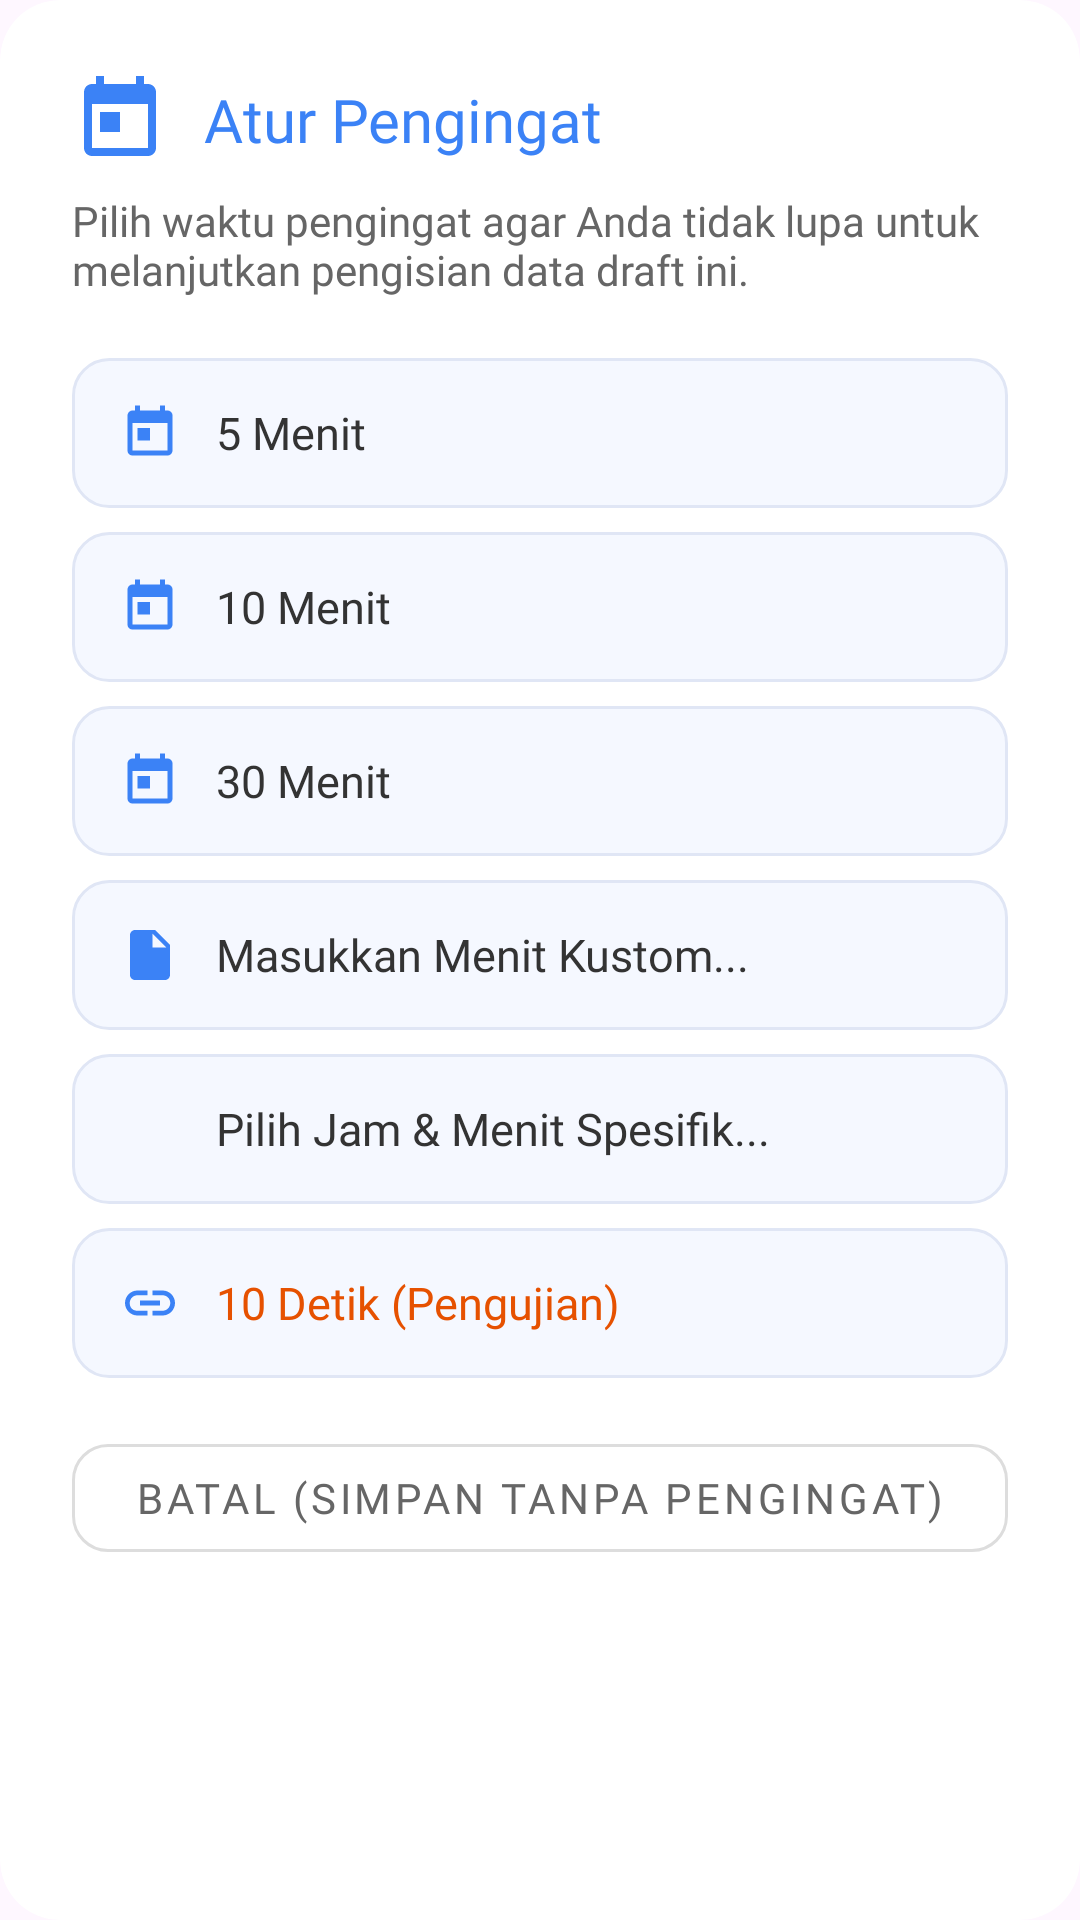

This screen was rendered from an Android layout file. Write that file and the resources it references.
<!-- AndroidManifest.xml: application theme Theme.NeyzaInsight -->
<!-- res/layout/dialog_atur_reminder.xml -->
<?xml version="1.0" encoding="utf-8"?>
<com.google.android.material.card.MaterialCardView
    xmlns:android="http://schemas.android.com/apk/res/android"
    xmlns:app="http://schemas.android.com/apk/res-auto"
    android:layout_width="match_parent"
    android:layout_height="wrap_content"
    app:cardCornerRadius="20dp"
    app:cardElevation="0dp"
    app:strokeWidth="0dp"
    app:cardBackgroundColor="@android:color/white">

    <LinearLayout
        android:layout_width="match_parent"
        android:layout_height="wrap_content"
        android:orientation="vertical"
        android:padding="24dp">

        
        <LinearLayout
            android:layout_width="match_parent"
            android:layout_height="wrap_content"
            android:orientation="horizontal"
            android:gravity="center_vertical"
            android:layout_marginBottom="8dp">

            <ImageView
                android:layout_width="32dp"
                android:layout_height="32dp"
                android:src="@drawable/ic_calendar"
                app:tint="@color/scholar_blue"
                android:layout_marginEnd="12dp"/>

            <TextView
                android:layout_width="wrap_content"
                android:layout_height="wrap_content"
                android:text="Atur Pengingat"
                android:textColor="@color/scholar_blue"
                android:fontFamily="@font/urbanist_bold"
                android:textSize="20sp"/>
        </LinearLayout>

        <TextView
            android:layout_width="match_parent"
            android:layout_height="wrap_content"
            android:text="Pilih waktu pengingat agar Anda tidak lupa untuk melanjutkan pengisian data draft ini."
            android:textColor="#666666"
            android:fontFamily="@font/urbanist_medium"
            android:textSize="14sp"
            android:layout_marginBottom="20dp"/>

        
        <LinearLayout
            android:layout_width="match_parent"
            android:layout_height="wrap_content"
            android:orientation="vertical">

            
            <LinearLayout
                android:id="@+id/btnOpt5Min"
                android:layout_width="match_parent"
                android:layout_height="50dp"
                android:orientation="horizontal"
                android:gravity="center_vertical"
                android:background="@drawable/bg_dialog_option"
                android:clickable="true"
                android:focusable="true"
                android:paddingHorizontal="16dp"
                android:layout_marginBottom="8dp">

                <ImageView
                    android:layout_width="20dp"
                    android:layout_height="20dp"
                    android:src="@drawable/ic_calendar"
                    app:tint="@color/scholar_blue"
                    android:layout_marginEnd="12dp"/>

                <TextView
                    android:layout_width="0dp"
                    android:layout_height="wrap_content"
                    android:layout_weight="1"
                    android:text="5 Menit"
                    android:textColor="#333333"
                    android:fontFamily="@font/urbanist_semibold"
                    android:textSize="15sp"/>
            </LinearLayout>

            
            <LinearLayout
                android:id="@+id/btnOpt10Min"
                android:layout_width="match_parent"
                android:layout_height="50dp"
                android:orientation="horizontal"
                android:gravity="center_vertical"
                android:background="@drawable/bg_dialog_option"
                android:clickable="true"
                android:focusable="true"
                android:paddingHorizontal="16dp"
                android:layout_marginBottom="8dp">

                <ImageView
                    android:layout_width="20dp"
                    android:layout_height="20dp"
                    android:src="@drawable/ic_calendar"
                    app:tint="@color/scholar_blue"
                    android:layout_marginEnd="12dp"/>

                <TextView
                    android:layout_width="0dp"
                    android:layout_height="wrap_content"
                    android:layout_weight="1"
                    android:text="10 Menit"
                    android:textColor="#333333"
                    android:fontFamily="@font/urbanist_semibold"
                    android:textSize="15sp"/>
            </LinearLayout>

            
            <LinearLayout
                android:id="@+id/btnOpt30Min"
                android:layout_width="match_parent"
                android:layout_height="50dp"
                android:orientation="horizontal"
                android:gravity="center_vertical"
                android:background="@drawable/bg_dialog_option"
                android:clickable="true"
                android:focusable="true"
                android:paddingHorizontal="16dp"
                android:layout_marginBottom="8dp">

                <ImageView
                    android:layout_width="20dp"
                    android:layout_height="20dp"
                    android:src="@drawable/ic_calendar"
                    app:tint="@color/scholar_blue"
                    android:layout_marginEnd="12dp"/>

                <TextView
                    android:layout_width="0dp"
                    android:layout_height="wrap_content"
                    android:layout_weight="1"
                    android:text="30 Menit"
                    android:textColor="#333333"
                    android:fontFamily="@font/urbanist_semibold"
                    android:textSize="15sp"/>
            </LinearLayout>

            
            <LinearLayout
                android:id="@+id/btnOptCustomMin"
                android:layout_width="match_parent"
                android:layout_height="50dp"
                android:orientation="horizontal"
                android:gravity="center_vertical"
                android:background="@drawable/bg_dialog_option"
                android:clickable="true"
                android:focusable="true"
                android:paddingHorizontal="16dp"
                android:layout_marginBottom="8dp">

                <ImageView
                    android:layout_width="20dp"
                    android:layout_height="20dp"
                    android:src="@drawable/ic_document"
                    app:tint="@color/scholar_blue"
                    android:layout_marginEnd="12dp"/>

                <TextView
                    android:layout_width="0dp"
                    android:layout_height="wrap_content"
                    android:layout_weight="1"
                    android:text="Masukkan Menit Kustom..."
                    android:textColor="#333333"
                    android:fontFamily="@font/urbanist_semibold"
                    android:textSize="15sp"/>
            </LinearLayout>

            
            <LinearLayout
                android:id="@+id/btnOptSpecificTime"
                android:layout_width="match_parent"
                android:layout_height="50dp"
                android:orientation="horizontal"
                android:gravity="center_vertical"
                android:background="@drawable/bg_dialog_option"
                android:clickable="true"
                android:focusable="true"
                android:paddingHorizontal="16dp"
                android:layout_marginBottom="8dp">

                <ImageView
                    android:layout_width="20dp"
                    android:layout_height="20dp"
                    android:src="@drawable/ic_person"
                    app:tint="@color/scholar_blue"
                    android:layout_marginEnd="12dp"/>

                <TextView
                    android:layout_width="0dp"
                    android:layout_height="wrap_content"
                    android:layout_weight="1"
                    android:text="Pilih Jam &amp; Menit Spesifik..."
                    android:textColor="#333333"
                    android:fontFamily="@font/urbanist_semibold"
                    android:textSize="15sp"/>
            </LinearLayout>

            
            <LinearLayout
                android:id="@+id/btnOpt10Sec"
                android:layout_width="match_parent"
                android:layout_height="50dp"
                android:orientation="horizontal"
                android:gravity="center_vertical"
                android:background="@drawable/bg_dialog_option"
                android:clickable="true"
                android:focusable="true"
                android:paddingHorizontal="16dp"
                android:layout_marginBottom="16dp">

                <ImageView
                    android:layout_width="20dp"
                    android:layout_height="20dp"
                    android:src="@drawable/ic_link"
                    app:tint="@color/scholar_blue"
                    android:layout_marginEnd="12dp"/>

                <TextView
                    android:layout_width="0dp"
                    android:layout_height="wrap_content"
                    android:layout_weight="1"
                    android:text="10 Detik (Pengujian)"
                    android:textColor="#E65100"
                    android:fontFamily="@font/urbanist_semibold"
                    android:textSize="15sp"/>
            </LinearLayout>

        </LinearLayout>

        
        <com.google.android.material.button.MaterialButton
            android:id="@+id/btnCancelReminder"
            android:layout_width="match_parent"
            android:layout_height="48dp"
            android:text="Batal (Simpan Tanpa Pengingat)"
            android:textColor="#666666"
            android:fontFamily="@font/urbanist_bold"
            android:textSize="14sp"
            app:strokeColor="#DDDDDD"
            app:strokeWidth="1dp"
            app:backgroundTint="@android:color/white"
            app:cornerRadius="12dp"
            style="@style/Widget.MaterialComponents.Button.OutlinedButton" />

    </LinearLayout>
</com.google.android.material.card.MaterialCardView>
<!-- resources referenced by this layout -->
<resources>
  <color name="scholar_blue">#3B82F6</color>
  <!-- drawable bg_dialog_option (drawable) -->
  <?xml version="1.0" encoding="utf-8"?>
  <ripple xmlns:android="http://schemas.android.com/apk/res/android"
      android:color="#E0E8FC">
      <item>
          <shape android:shape="rectangle">
              <corners android:radius="12dp" />
              <solid android:color="#F5F8FF" />
              <stroke
                  android:width="1dp"
                  android:color="#E0E6F5" />
          </shape>
      </item>
  </ripple>
  <!-- drawable ic_calendar (drawable) -->
  <?xml version="1.0" encoding="utf-8"?>
  <vector xmlns:android="http://schemas.android.com/apk/res/android"
      android:width="20dp"
      android:height="20dp"
      android:viewportWidth="24"
      android:viewportHeight="24">
      <path
          android:fillColor="#3B82F6"
          android:pathData="M19,3h-1V1h-2v2H8V1H6v2H5C3.89,3 3.01,3.9 3.01,5L3,19c0,1.1 0.89,2 2,2h14c1.1,0 2,-0.9 2,-2V5c0,-1.1 -0.9,-2 -2,-2zM19,19H5V8h14v11zM7,10h5v5H7z"/>
  </vector>
  <!-- drawable ic_document (drawable) -->
  <?xml version="1.0" encoding="utf-8"?>
  <vector xmlns:android="http://schemas.android.com/apk/res/android"
      android:width="24dp"
      android:height="24dp"
      android:viewportWidth="24"
      android:viewportHeight="24"
      android:tint="?attr/colorControlNormal">
      <path
          android:fillColor="@android:color/white"
          android:pathData="M14,2H6C4.9,2 4,2.9 4,4v16c0,1.1 0.9,2 2,2h12c1.1,0 2,-0.9 2,-2V8L14,2zM13,9V3.5L18.5,9H13z"/>
  </vector>
  <!-- drawable ic_link (drawable) -->
  <?xml version="1.0" encoding="utf-8"?>
  <vector xmlns:android="http://schemas.android.com/apk/res/android"
      android:width="24dp"
      android:height="24dp"
      android:viewportWidth="24"
      android:viewportHeight="24"
      android:tint="?attr/colorControlNormal">
      <path
          android:fillColor="@android:color/white"
          android:pathData="M3.9,12c0,-1.71 1.39,-3.1 3.1,-3.1h4V7H7c-2.76,0 -5,2.24 -5,5s2.24,5 5,5h4v-1.9H7C4.89,15.1 3.9,13.71 3.9,12zM8,13h8v-2H8V13zM17,7h-4v1.9h4c1.71,0 3.1,1.39 3.1,3.1s-1.39,3.1 -3.1,3.1h-4V17h4c2.76,0 5,-2.24 5,-5S19.76,7 17,7z"/>
  </vector>
  <style name="Theme.NeyzaInsight" parent="Base.Theme.NeyzaInsight" />
  <style name="Base.Theme.NeyzaInsight" parent="Theme.Material3.DayNight.NoActionBar">
          
          
      </style>
</resources>
